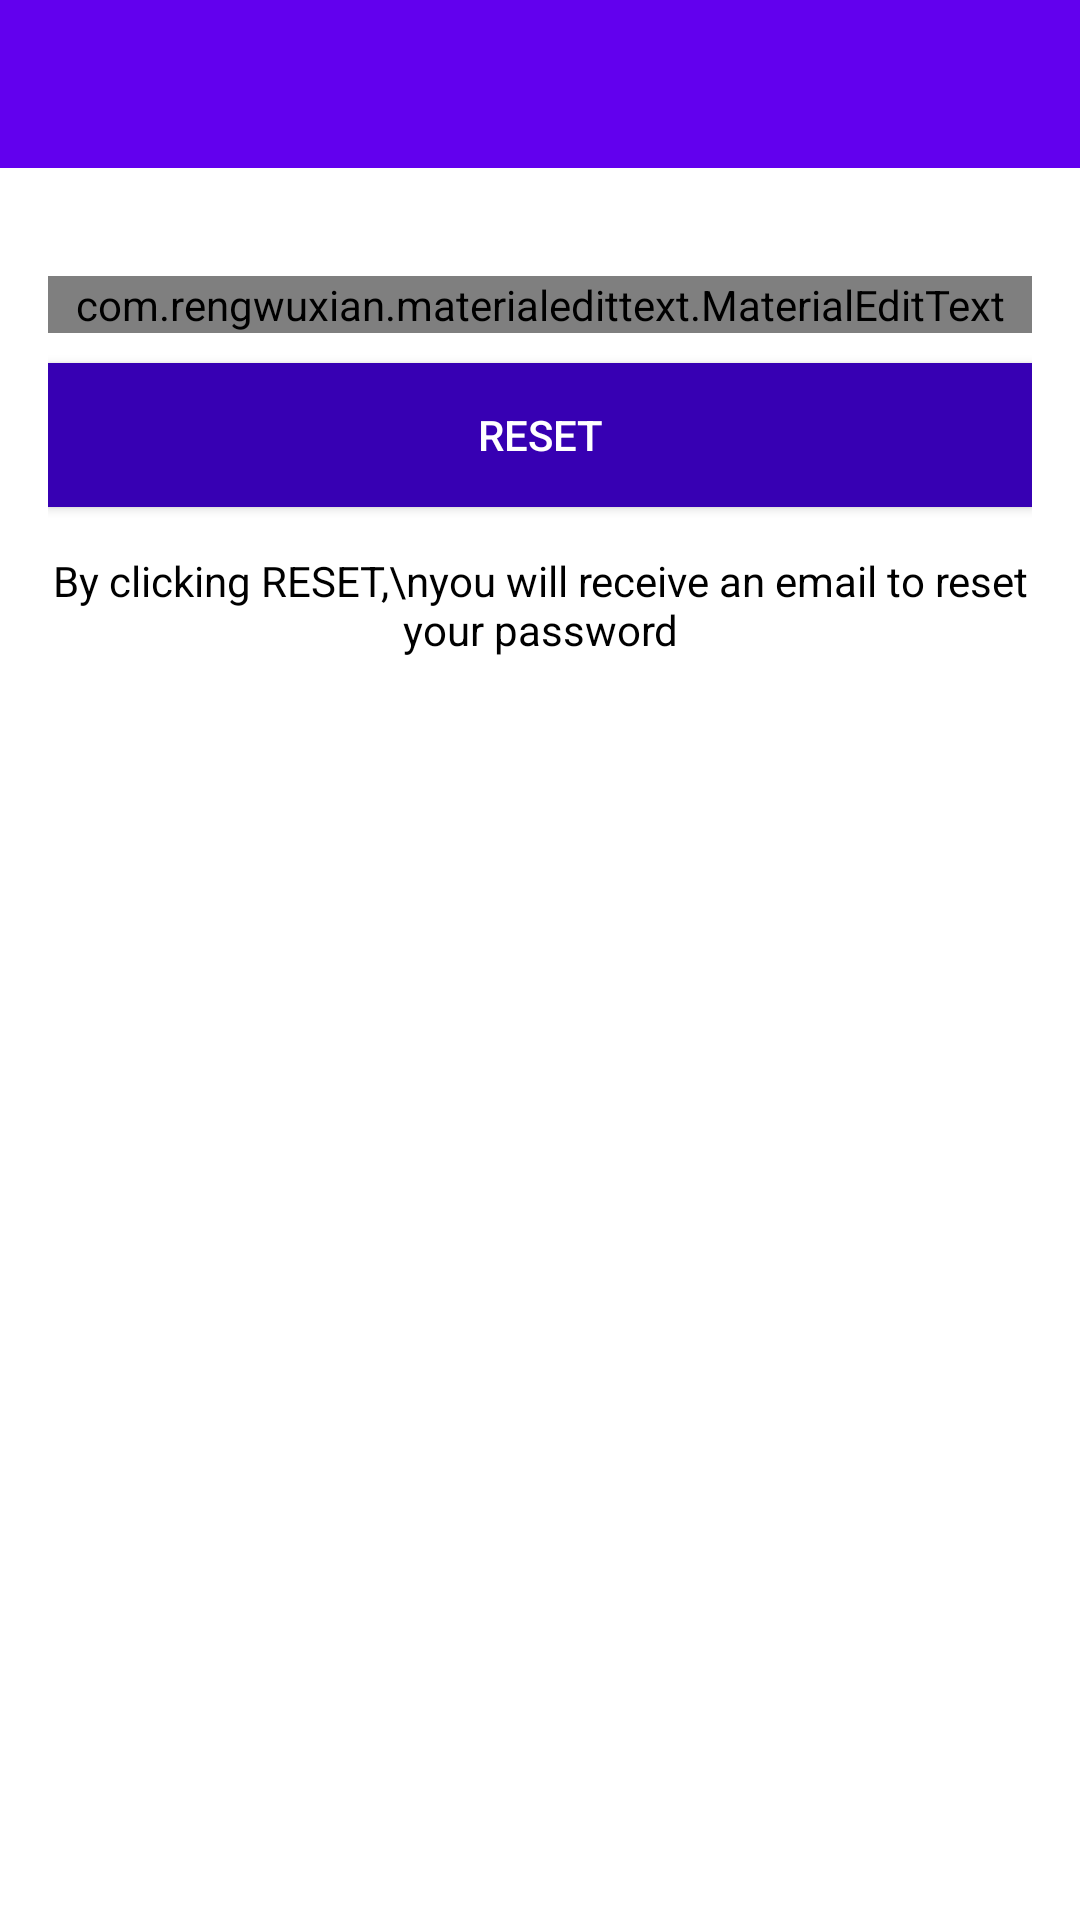

Reconstruct the res/layout file that produces this screen, plus the resources it refers to.
<!-- AndroidManifest.xml: application theme Theme.FypChatApps -->
<!-- res/layout/activity_reset_password.xml -->
<?xml version="1.0" encoding="utf-8"?>
<LinearLayout xmlns:android="http://schemas.android.com/apk/res/android"
    xmlns:app="http://schemas.android.com/apk/res-auto"
    xmlns:tools="http://schemas.android.com/tools"
    android:layout_width="match_parent"
    android:layout_height="match_parent"
    android:orientation="vertical"
    tools:context=".ResetPasswordActivity">
<include
    android:id="@+id/toolbar"
    layout="@layout/bar_layout"/>
    <LinearLayout
        android:layout_width="match_parent"
        android:layout_height="wrap_content"
        android:orientation="vertical"
        android:padding="16dp">

        <com.rengwuxian.materialedittext.MaterialEditText
            android:layout_width="match_parent"
            android:layout_height="wrap_content"
            android:id="@+id/send_email"
            android:inputType="textEmailAddress"
            app:met_floatingLabel="normal"
            android:hint="Your email"
            android:layout_marginTop="20dp"/>
        <Button
            android:layout_width="match_parent"
            android:layout_height="wrap_content"
            android:text="Reset"
            android:id="@+id/btn_reset"
            android:textColor="#fff"
            android:background="@color/purple_700"
            android:layout_marginTop="10dp"/>
        <TextView
            android:layout_width="match_parent"
            android:layout_height="wrap_content"
            android:gravity="center"
            android:layout_marginTop="15dp"
            android:textColor="#000"
            android:text="By clicking RESET,\nyou will receive an email to reset your password"
            />

    </LinearLayout>

</LinearLayout>
<!-- res/layout/bar_layout.xml (included above) -->
<?xml version="1.0" encoding="utf-8"?>
<androidx.appcompat.widget.Toolbar xmlns:android="http://schemas.android.com/apk/res/android"
    android:layout_width="match_parent"
    android:layout_height="wrap_content"
    xmlns:app="http://schemas.android.com/apk/res-auto"
    android:id="@+id/toolbar"
    android:background="@color/purple_500"
    android:theme="@style/ThemeOverlay.AppCompat.Dark.ActionBar"
    app:popupTheme="@style/MenuStyle"

    >

</androidx.appcompat.widget.Toolbar>
<!-- resources referenced by this layout -->
<resources>
  <style name="MenuStyle" parent="Theme.AppCompat.DayNight">
          <item name="android:background">@android:color/white</item>
      </style>
  <style name="Theme.FypChatApps" parent="Theme.MaterialComponents.DayNight.NoActionBar">
          
          <item name="colorPrimary">@color/purple_500</item>
          <item name="colorPrimaryVariant">@color/purple_700</item>
          <item name="colorOnPrimary">@color/white</item>
          
          <item name="colorSecondary">@color/teal_200</item>
          <item name="colorSecondaryVariant">@color/teal_700</item>
          <item name="colorOnSecondary">@color/black</item>
          
          <item name="android:statusBarColor" tools:targetApi="l">?attr/colorPrimaryVariant</item>
          
      </style>
  <!-- not gathered from this repository: default colours our renderer supplied (Android Studio template values) -->
  <color name="purple_500">#FF6200EE</color>
  <color name="purple_700">#FF3700B3</color>
  <color name="teal_200">#FF03DAC5</color>
  <color name="teal_700">#FF018786</color>
  <color name="black">#FF000000</color>
  <color name="white">#FFFFFFFF</color>
</resources>
